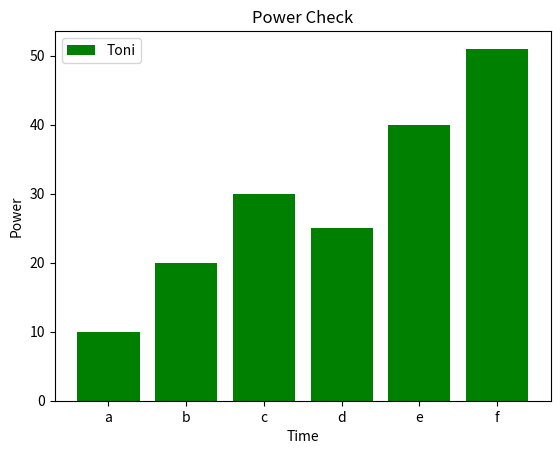

Reproduce this figure in Python.
import matplotlib.pyplot as plt
import numpy as np

x = np.array([10, 20, 30, 25, 40, 51])
y = np.array(['a','b','c','d','e','f'])


plt.bar(y,x,label='Toni',color='green')


plt.legend()
plt.xlabel('Time')
plt.ylabel('Power')
plt.title('Power Check')
plt.show()